Run: headless pygame with SDL's dummy video driver; simulated clock (each Clock.tick advances the game by its frame time, no real sleeping); random seed 0; keys injected as events and as key.get_pressed() state; no mouse input.
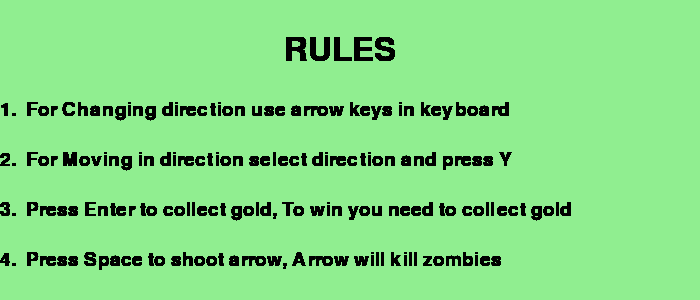
Frame 1 of 4 · flips 1–60 · no input
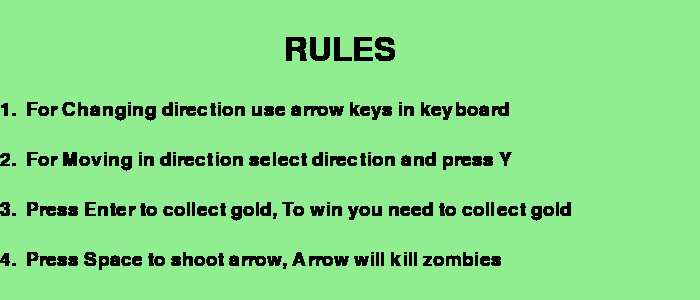
Frame 2 of 4 · flips 61–180 · tapped SPACE, RETURN · held RIGHT (→), D
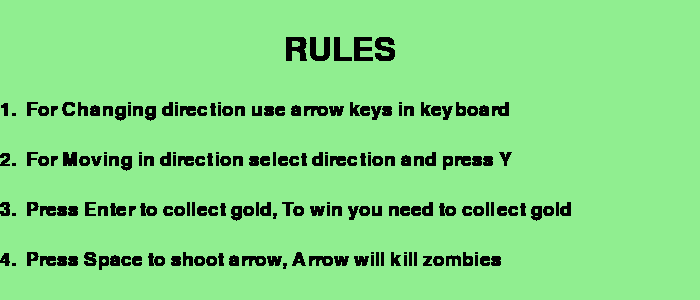
Frame 3 of 4 · flips 181–300 · held DOWN (↓), S
Frame 4 of 4 · flips 301–420 · held LEFT (←), A, UP (↑), W · screen unchanged from frame 3, image omitted

The pygame program that drew these frames:

import pygame
import sys

# Initialize Pygame
pygame.init()
black=(0,0,0)
# Set up the second window
width, height = 700, 300
second_window = pygame.display.set_mode((width, height))
pygame.display.set_caption("RULES")

t=pygame.font.SysFont('calibri',48)
t2=pygame.font.SysFont('calibri',28)
second_window.fill((144,238,144))
r1=t.render("RULES",True,black)
r11=r1.get_rect()
r11.center=(340,50)

r2=t2.render("1.  For Changing direction use arrow keys in keyboard",True,black)
r22=r2.get_rect()
r22.topleft=((0,100))
r3=t2.render("2.  For Moving in direction select direction and press Y",True,black)
r33=r3.get_rect()
r33.topleft=((0,150))
r4=t2.render("3.  Press Enter to collect gold, To win you need to collect gold ",True,black)
r44=r4.get_rect()
r44.topleft=((0,200))
r5=t2.render("4.  Press Space to shoot arrow, Arrow will kill zombies",True,black)
r55=r5.get_rect()
r55.topleft=((0,250))
while True:
    for event in pygame.event.get():
        if event.type == pygame.QUIT:
            pygame.quit()
            sys.exit()
    second_window.blit(r1,r11)
    second_window.blit(r2,r22)
    second_window.blit(r3,r33)
    second_window.blit(r4,r44)
    second_window.blit(r5,r55)
    pygame.display.update()
